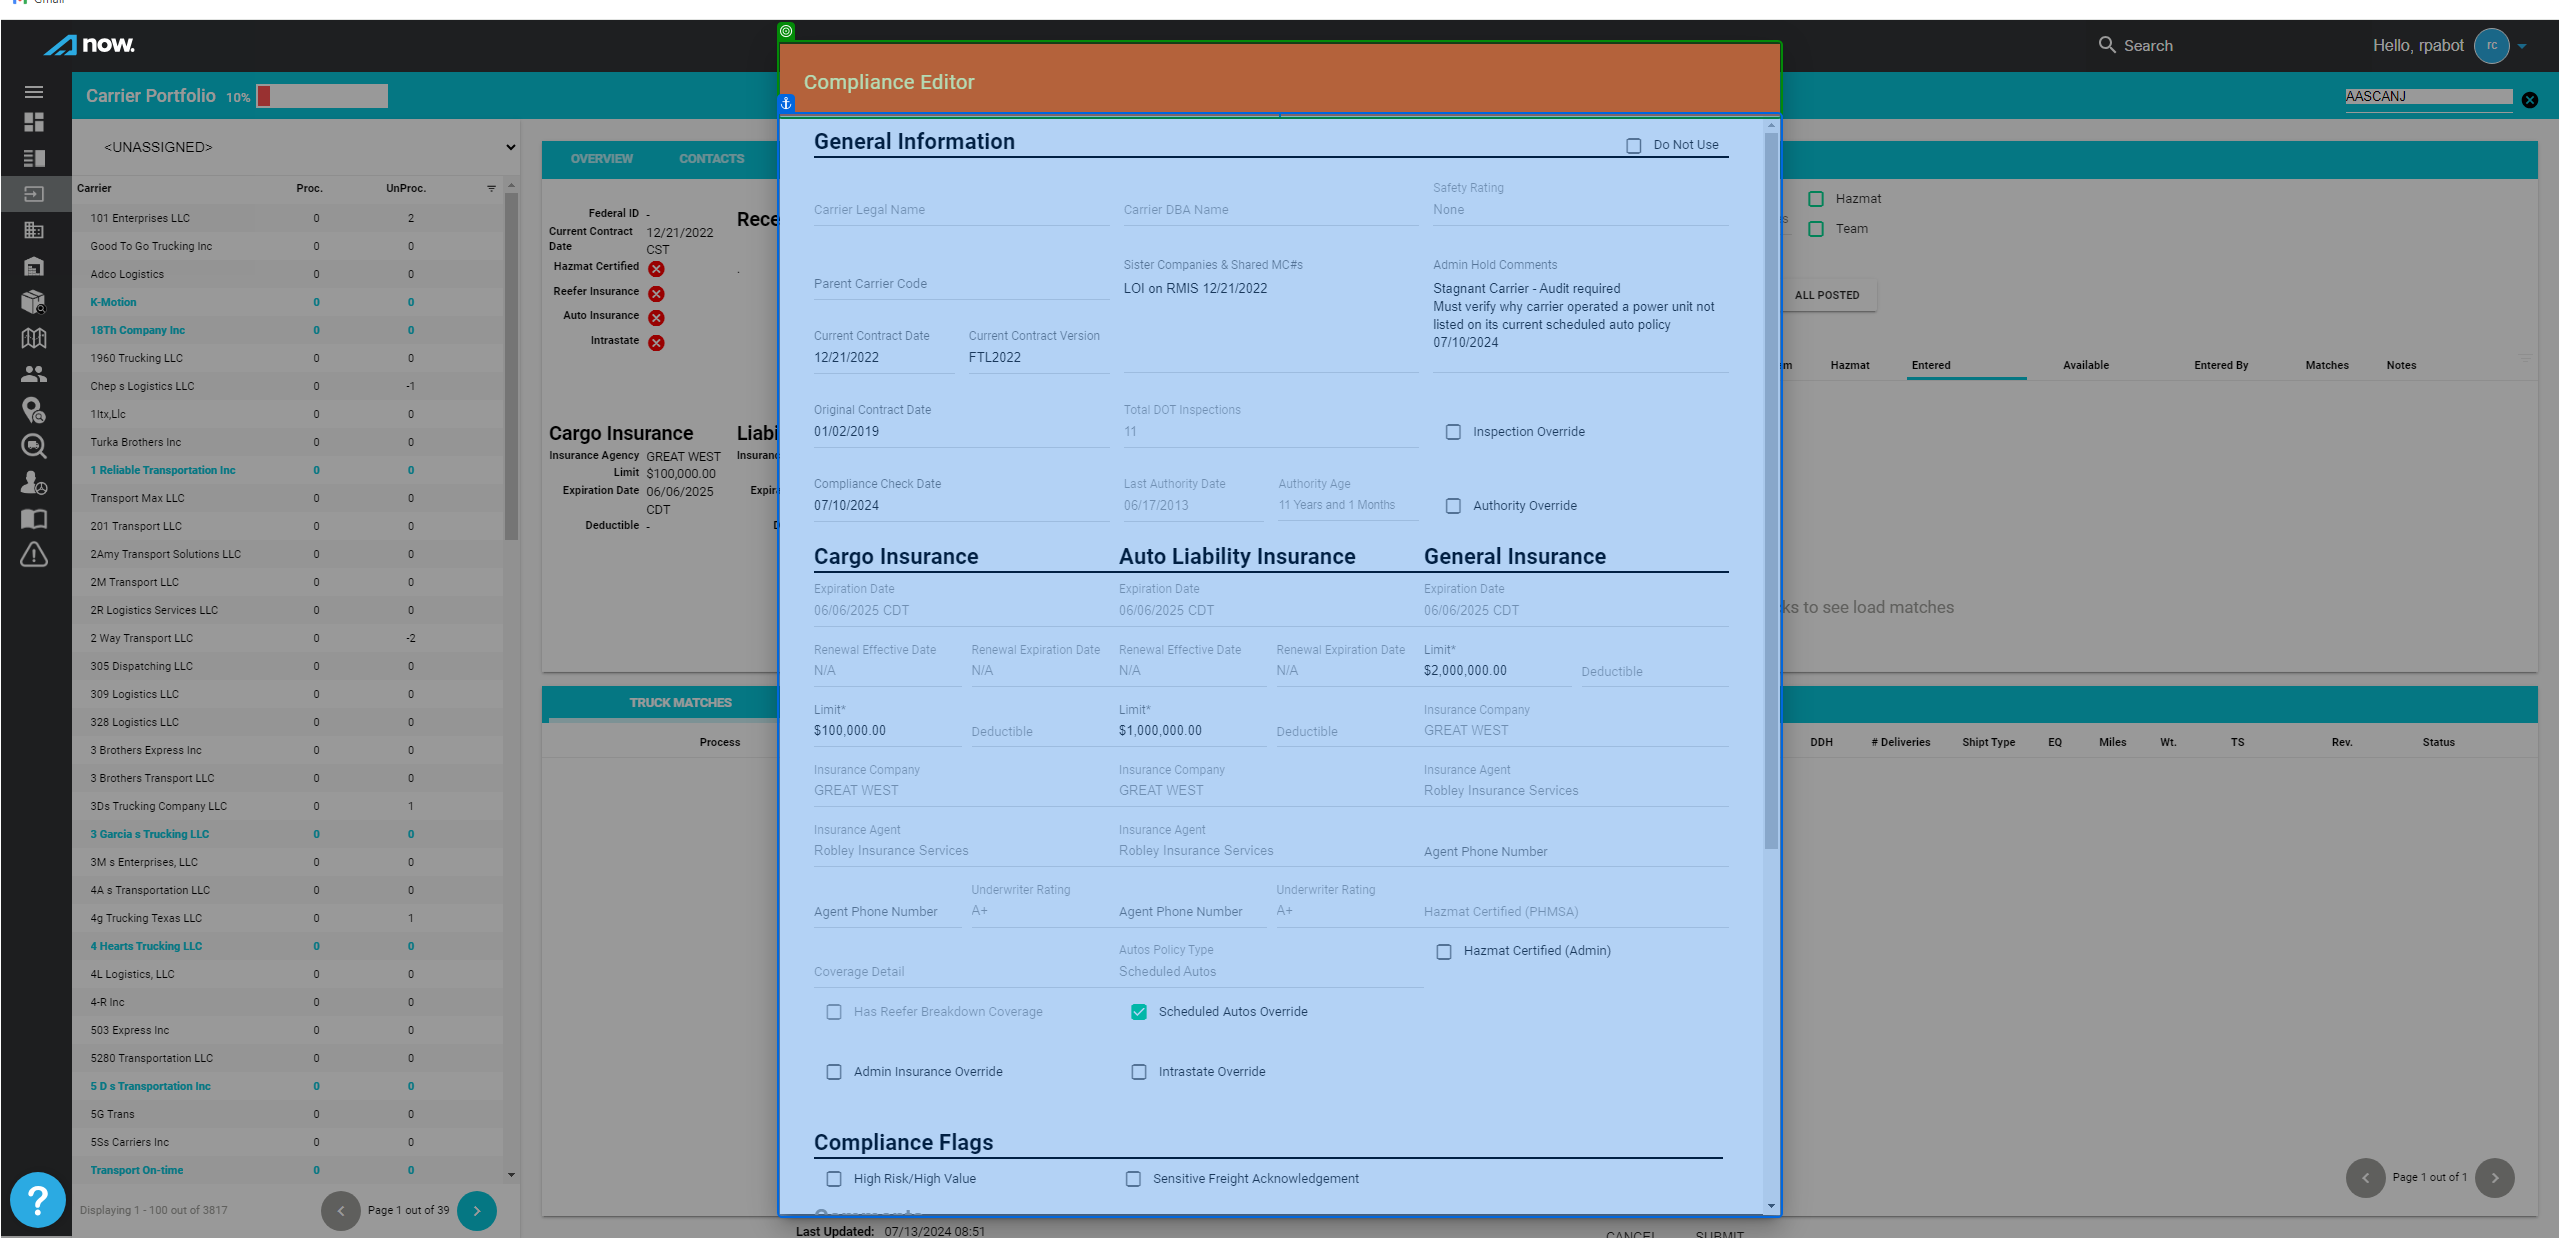
Task: Performer project for the Legal Carrier Drop List process
Workflow: RemoveSalesRep

Step 1: check

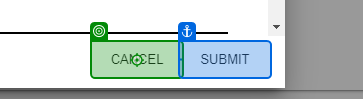
Step 2: click on 'Cancel'

Step 3: type "[CarrierCode + "[k(Enter)]"]" (no picture)

Step 4: check (no picture) (repeated 2 times)

Step 6: click (no picture)

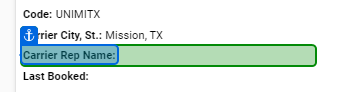
Step 7: get-text